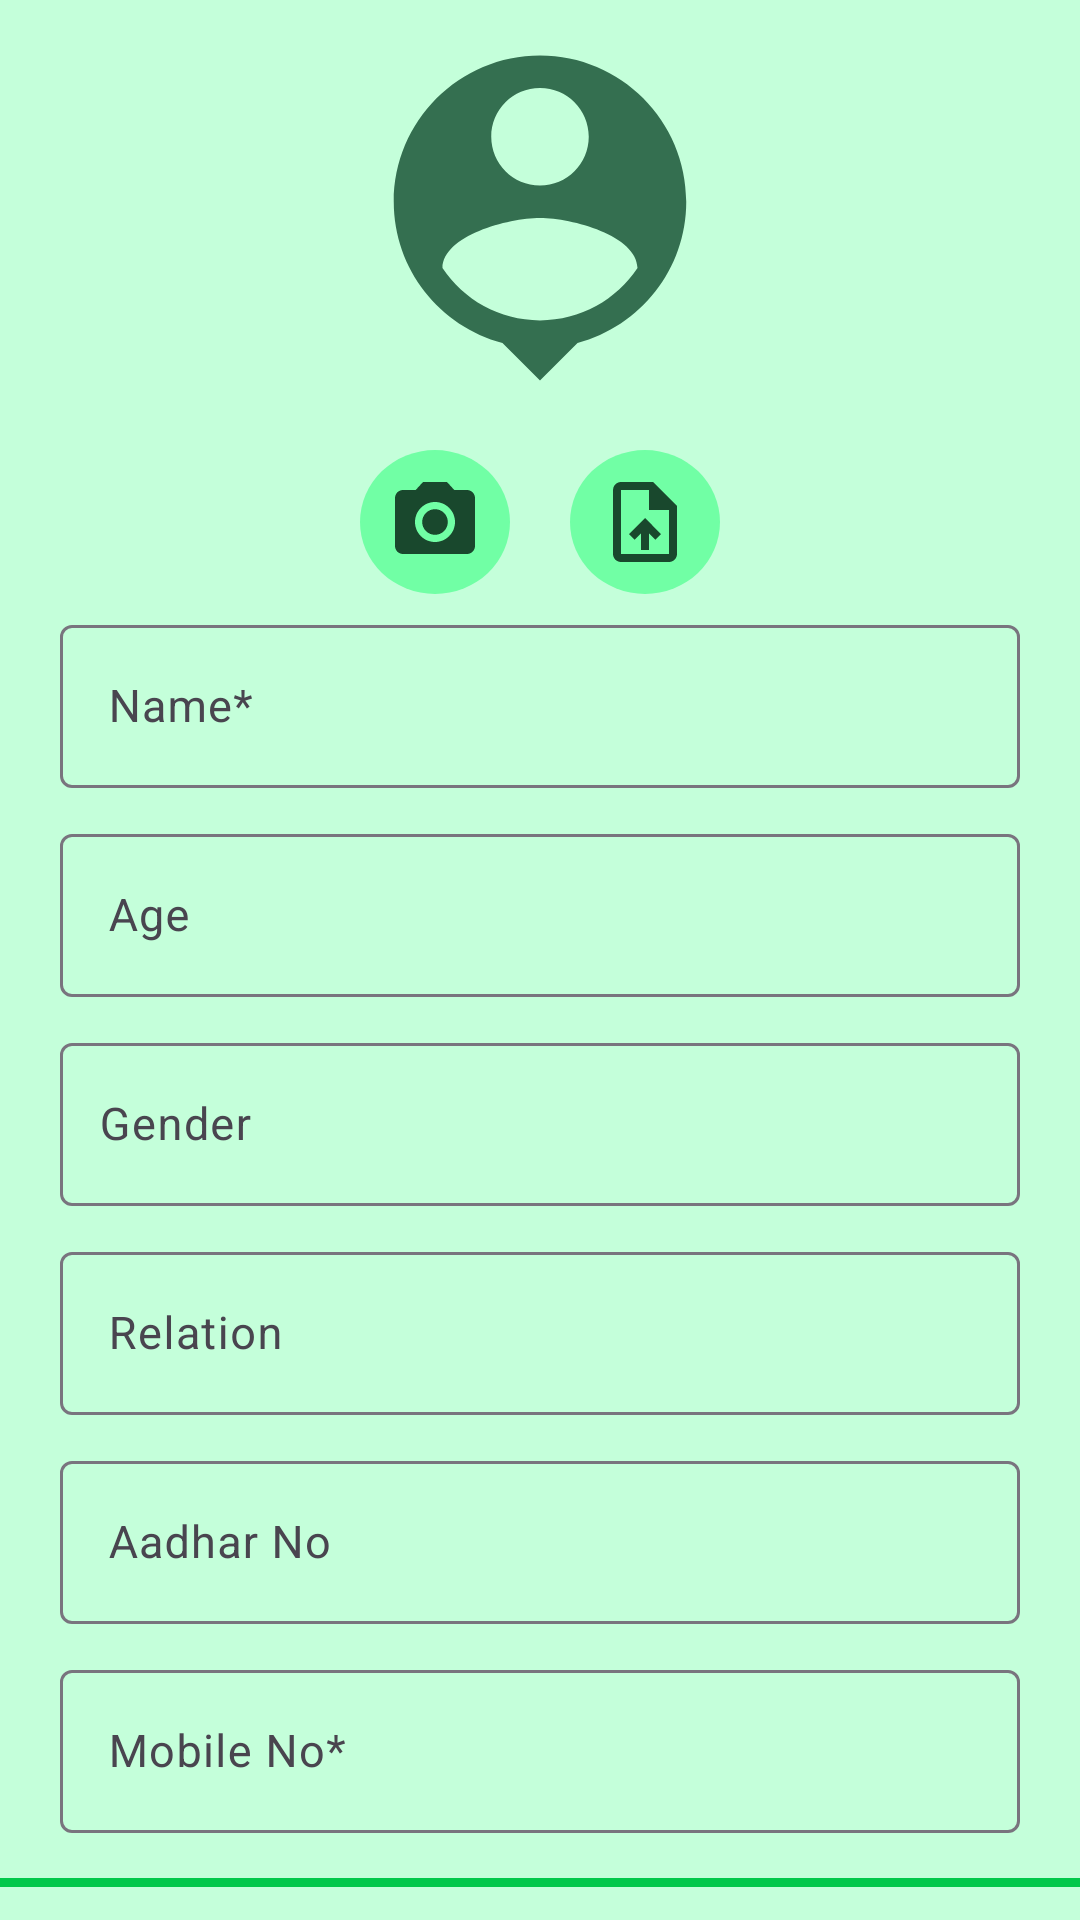

Reconstruct the res/layout file that produces this screen, plus the resources it refers to.
<!-- AndroidManifest.xml: application theme Theme.Tadm -->
<!-- res/layout/input_box_layout.xml -->
<?xml version="1.0" encoding="utf-8"?>
<LinearLayout xmlns:android="http://schemas.android.com/apk/res/android"
    xmlns:app="http://schemas.android.com/apk/res-auto"
    android:id="@+id/input_box_layout"
    android:layout_width="match_parent"
    android:orientation="vertical"

    android:layout_height="wrap_content">



        <ImageView
            android:id="@+id/img"
            android:layout_width="130dp"
            android:layout_height="140dp"
            android:layout_gravity="center"
            android:paddingTop="5dp"
            android:src="@drawable/baseline_person"
            android:contentDescription="@string/person"
            />
        <LinearLayout
            android:layout_width="match_parent"
            android:layout_height="48dp"
            android:layout_marginTop="10dp"
            android:gravity="center"
            android:orientation="horizontal">

            <ImageButton
                android:id="@+id/cameraBtn"
                android:layout_width="50dp"
                android:layout_height="48dp"

                android:background="@drawable/circle_background"
                android:src="@drawable/baseline_camera_alt_24"
                android:padding="8dp"
                android:layout_marginEnd="20dp"
                android:contentDescription="@string/camera"
                android:scaleType="fitCenter"
                />
            <ImageButton
                android:id="@+id/addPhotoBtn2"
                android:layout_width="50dp"
                android:layout_height="48dp"
                android:background="@drawable/circle_background"
                android:src="@drawable/baseline_upload_file_24"
                android:padding="8dp"
                android:contentDescription="@string/camera"
                android:scaleType="fitCenter"
                />

        </LinearLayout>


        <com.google.android.material.textfield.TextInputLayout
            android:layout_width="match_parent"
            android:layout_height="wrap_content"
            android:layout_marginVertical="5dp"
            android:layout_marginHorizontal="20dp"
            android:layout_marginTop="20dp">

            <com.google.android.material.textfield.TextInputEditText
                android:id="@+id/nameTxt"
                android:layout_width="match_parent"
                android:layout_height="wrap_content"
                android:hint="@string/name"
                android:importantForAutofill="no"
                android:inputType="text"
                android:textColorHint="#555"
                android:textSize="15sp" />

        </com.google.android.material.textfield.TextInputLayout>
        <com.google.android.material.textfield.TextInputLayout
            android:layout_width="match_parent"
            android:layout_height="wrap_content"
            android:layout_marginVertical="5dp"
            android:layout_marginHorizontal="20dp"
            android:layout_marginTop="20dp">

            <com.google.android.material.textfield.TextInputEditText
                android:id="@+id/agetxt"
                android:layout_width="match_parent"
                android:layout_height="wrap_content"
                android:hint="@string/age"
                android:importantForAutofill="no"
                android:inputType="number"
                android:maxLines="3"
                android:textColorHint="#555"
                android:textSize="15sp" />

        </com.google.android.material.textfield.TextInputLayout>
        <com.google.android.material.textfield.TextInputLayout
            android:layout_width="match_parent"
            android:layout_height="wrap_content"
            android:layout_marginVertical="5dp"
            android:layout_marginHorizontal="20dp"
            android:layout_marginTop="20dp">

            <com.google.android.material.textfield.TextInputEditText
                android:id="@+id/genderTxt"
                android:layout_width="match_parent"
                android:layout_height="wrap_content"
                android:hint="@string/gender"
                android:paddingVertical="17dp"
                android:paddingHorizontal="13dp"
                android:importantForAutofill="no"
                android:textColorHint="#555"
                android:textSize="15sp"
                />

        </com.google.android.material.textfield.TextInputLayout>
        <com.google.android.material.textfield.TextInputLayout
            android:layout_width="match_parent"
            android:layout_height="wrap_content"
            android:layout_marginVertical="5dp"
            android:layout_marginHorizontal="20dp"
            android:layout_marginTop="20dp">

            <com.google.android.material.textfield.TextInputEditText
                android:id="@+id/RelationTxt"
                android:layout_width="match_parent"
                android:layout_height="wrap_content"
                android:hint="@string/relation"
                android:importantForAutofill="no"
                android:inputType="text"

                android:textColorHint="#555"
                android:textSize="15sp" />

        </com.google.android.material.textfield.TextInputLayout>

        <com.google.android.material.textfield.TextInputLayout
            android:layout_width="match_parent"
            android:layout_height="wrap_content"
            android:layout_marginVertical="5dp"
            android:layout_marginHorizontal="20dp"
            android:layout_marginTop="20dp">

            <com.google.android.material.textfield.TextInputEditText
                android:id="@+id/aadharTxt"
                android:layout_width="match_parent"
                android:layout_height="wrap_content"
                android:hint="@string/aadhar_no"
                android:importantForAutofill="no"
                android:inputType="number"

                android:textColorHint="#555"
                android:textSize="15sp" />

        </com.google.android.material.textfield.TextInputLayout>

        <com.google.android.material.textfield.TextInputLayout
            android:layout_width="match_parent"
            android:layout_height="wrap_content"
            android:layout_marginVertical="5dp"
            android:layout_marginHorizontal="20dp"
            android:layout_marginTop="20dp">

            <com.google.android.material.textfield.TextInputEditText
                android:id="@+id/mobileTxt"
                android:layout_width="match_parent"
                android:layout_height="wrap_content"
                android:hint="@string/mobile_no"
                android:importantForAutofill="no"
                android:inputType="number"

                android:textColorHint="#555"
                android:textSize="15sp" />

        </com.google.android.material.textfield.TextInputLayout>









        <View
            android:layout_width="match_parent"
            android:layout_height="3dp"

            android:background="@color/green"

            android:layout_marginVertical="10dp"

            />
    </LinearLayout>
<!-- resources referenced by this layout -->
<resources>
  <color name="green">#01C84A</color>
  <!-- drawable baseline_camera_alt_24 (drawable) -->
  <vector android:alpha="0.81" android:height="24dp"
      android:tint="#031C0F" android:viewportHeight="24"
      android:viewportWidth="24" android:width="24dp" xmlns:android="http://schemas.android.com/apk/res/android">
      <path android:fillColor="@android:color/white" android:pathData="M12,12m-3.2,0a3.2,3.2 0,1 1,6.4 0a3.2,3.2 0,1 1,-6.4 0"/>
      <path android:fillColor="@android:color/white" android:pathData="M9,2L7.17,4L4,4c-1.1,0 -2,0.9 -2,2v12c0,1.1 0.9,2 2,2h16c1.1,0 2,-0.9 2,-2L22,6c0,-1.1 -0.9,-2 -2,-2h-3.17L15,2L9,2zM12,17c-2.76,0 -5,-2.24 -5,-5s2.24,-5 5,-5 5,2.24 5,5 -2.24,5 -5,5z"/>
  </vector>
  <!-- drawable baseline_person (drawable) -->
  <vector android:height="24dp" android:tint="#346F50"
      android:viewportHeight="24" android:viewportWidth="24"
      android:width="24dp" xmlns:android="http://schemas.android.com/apk/res/android">
      <path android:fillColor="@android:color/white" android:pathData="M12,2c-4.97,0 -9,4.03 -9,9 0,4.17 2.84,7.67 6.69,8.69L12,22l2.31,-2.31C18.16,18.67 21,15.17 21,11c0,-4.97 -4.03,-9 -9,-9zM12,4c1.66,0 3,1.34 3,3s-1.34,3 -3,3 -3,-1.34 -3,-3 1.34,-3 3,-3zM12,18.3c-2.5,0 -4.71,-1.28 -6,-3.22 0.03,-1.99 4,-3.08 6,-3.08 1.99,0 5.97,1.09 6,3.08 -1.29,1.94 -3.5,3.22 -6,3.22z"/>
  </vector>
  <!-- drawable baseline_upload_file_24 (drawable) -->
  <vector android:alpha="0.81" android:height="24dp"
      android:tint="#031C0F" android:viewportHeight="24"
      android:viewportWidth="24" android:width="24dp" xmlns:android="http://schemas.android.com/apk/res/android">
      <path android:fillColor="@android:color/white" android:pathData="M14,2L6,2c-1.1,0 -1.99,0.9 -1.99,2L4,20c0,1.1 0.89,2 1.99,2L18,22c1.1,0 2,-0.9 2,-2L20,8l-6,-6zM18,20L6,20L6,4h7v5h5v11zM8,15.01l1.41,1.41L11,14.84L11,19h2v-4.16l1.59,1.59L16,15.01 12.01,11z"/>
  </vector>
  <!-- drawable circle_background (drawable) -->
  <?xml version="1.0" encoding="utf-8"?>
  <shape xmlns:android="http://schemas.android.com/apk/res/android"
      android:shape="oval">
      <solid android:color="@color/ripple_green" />
  </shape>
  <string name="aadhar_no">Aadhar No</string>
  <string name="age">Age</string>
  <string name="camera">camera</string>
  <string name="delete">Delete</string>
  <string name="gender">Gender</string>
  <string name="mobile_no">Mobile No*</string>
  <string name="name">Name*</string>
  <string name="person">person</string>
  <string name="relation">Relation</string>
  <style name="Theme.Tadm" parent="Base.Theme.Tadm" />
  <color name="ripple_green">#71FFA5</color>
  <style name="Base.Theme.Tadm" parent="Theme.Material3.DayNight.NoActionBar">
          
          
          
          <item name="colorPrimary">@color/green</item>
          <item name="android:windowBackground">@color/light_green</item>
  
          <item name="android:windowLightStatusBar">true</item>
          <item name="android:statusBarColor">@color/white</item>
  
          <item name="android:windowLightNavigationBar" tools:ignore="NewApi">true</item>
          <item name="android:navigationBarColor">@color/white</item>
      </style>
  <color name="light_green">#C4FFDA</color>
  <color name="white">#FFFFFFFF</color>
</resources>
